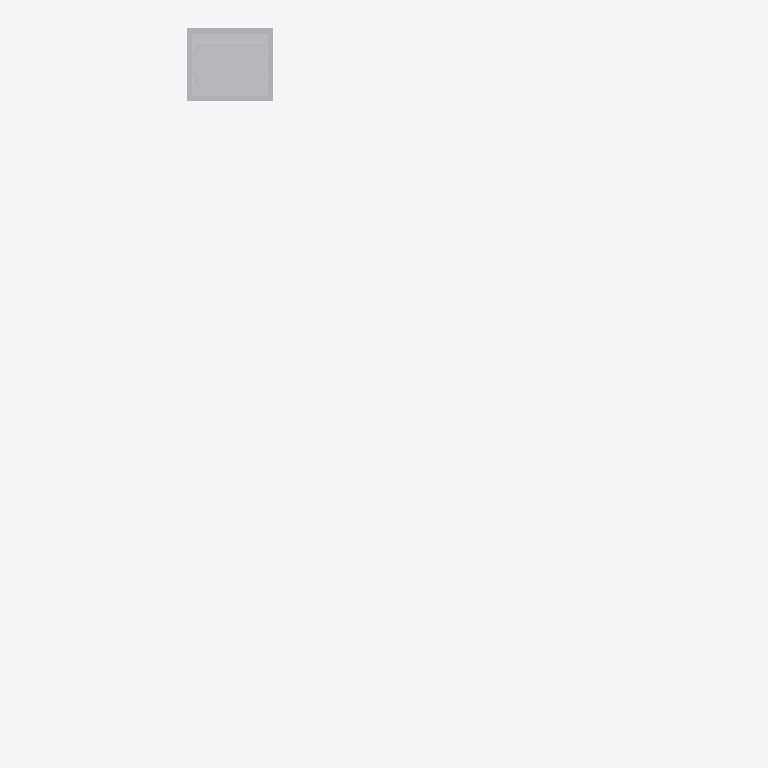
Plan cut of the same IFC building model at storey 'kjeller' (level 20.30 m, cut at 21.70 m), seen from above with north up, elements coloured by IFC class (only those large enough to see are counted): 1 other element (light grey). Cut surfaces are drawn darker.
Extent 14.6 m × 26.4 m × 20.1 m (x, y, z). Storeys (7): fundamentetasje at 17.30 m; kjeller at 20.30 m; u.etg at 24.30 m; 1.etg at 28.30 m; 2.etg at 32.30 m; 3.etg at 36.30 m; takplan at 40.30 m. Elements (3): 3 IfcTransportElement.

HEADER;
FILE_DESCRIPTION((''),'2;1');
FILE_NAME('','2016-01-18T10:06:15',(''),(''),'','BIMserver','');
FILE_SCHEMA(('IFC2X3'));
ENDSEC;
DATA;
#5847=IFCPROJECT('2Emb4m5GLAxAVMPwVOpAq7',#7802,'Default Project',$,$,$,$,(#308,#3365,#1616),#8053);
#6059=IFCSITE('3tjE779vj32BNAkBFpjRTs',#7802,'Default Site',$,$,#755,$,$,.ELEMENT.,(69,40,0),(18,50,0),0.0,$,$);
#7384=IFCBUILDING('2$8$QsQL93fQJk3qUZcnbg',#7802,'Default Building',$,$,#6953,$,$,.ELEMENT.,0.0,0.0,$);
#5206=IFCBUILDINGSTOREY('1W3ptDhc5DTfIbViseZ4v0',#7802,'2.etg',$,$,#6969,$,$,.ELEMENT.,32300.0);
#5226=IFCBUILDINGSTOREY('1TxNRszpr8sAnyCuHZR0M8',#7802,'3.etg',$,$,#143,$,$,.ELEMENT.,36300.0);
#6218=IFCBUILDINGSTOREY('2DXeJpxuvA1h9Z4MG05w7A',#7802,'fundamentetasje',$,$,#853,$,$,.ELEMENT.,17300.0);
#6952=IFCBUILDINGSTOREY('2XcL5b0UjCXBYGvJgZpb07',#7802,'takplan',$,$,#1600,$,$,.ELEMENT.,40300.0);
#7482=IFCBUILDINGSTOREY('1L9XX4wdrCnhITQaq2$4FO',#7802,'kjeller',$,$,#6970,$,$,.ELEMENT.,20300.0);
#8055=IFCBUILDINGSTOREY('2dlT0Mgq16MvIpMBSHainW',#7802,'1.etg',$,$,#7801,$,$,.ELEMENT.,28300.0);
#7984=IFCBUILDINGSTOREY('1pH9PvcGjCNf$OKtYKZHNP',#7802,'u.etg',$,$,#6971,$,$,.ELEMENT.,24300.0);
#7985=IFCTRANSPORTELEMENT('2PY1qNZW59ufvTvO_nLHVX',#7802,'Heis H01','',$,#7375,#299,'7C1E57EC-7207-4FF5-BE-B3-4BCA52572153',.ELEVATOR.,0.0,0.0);
ENDSEC;
